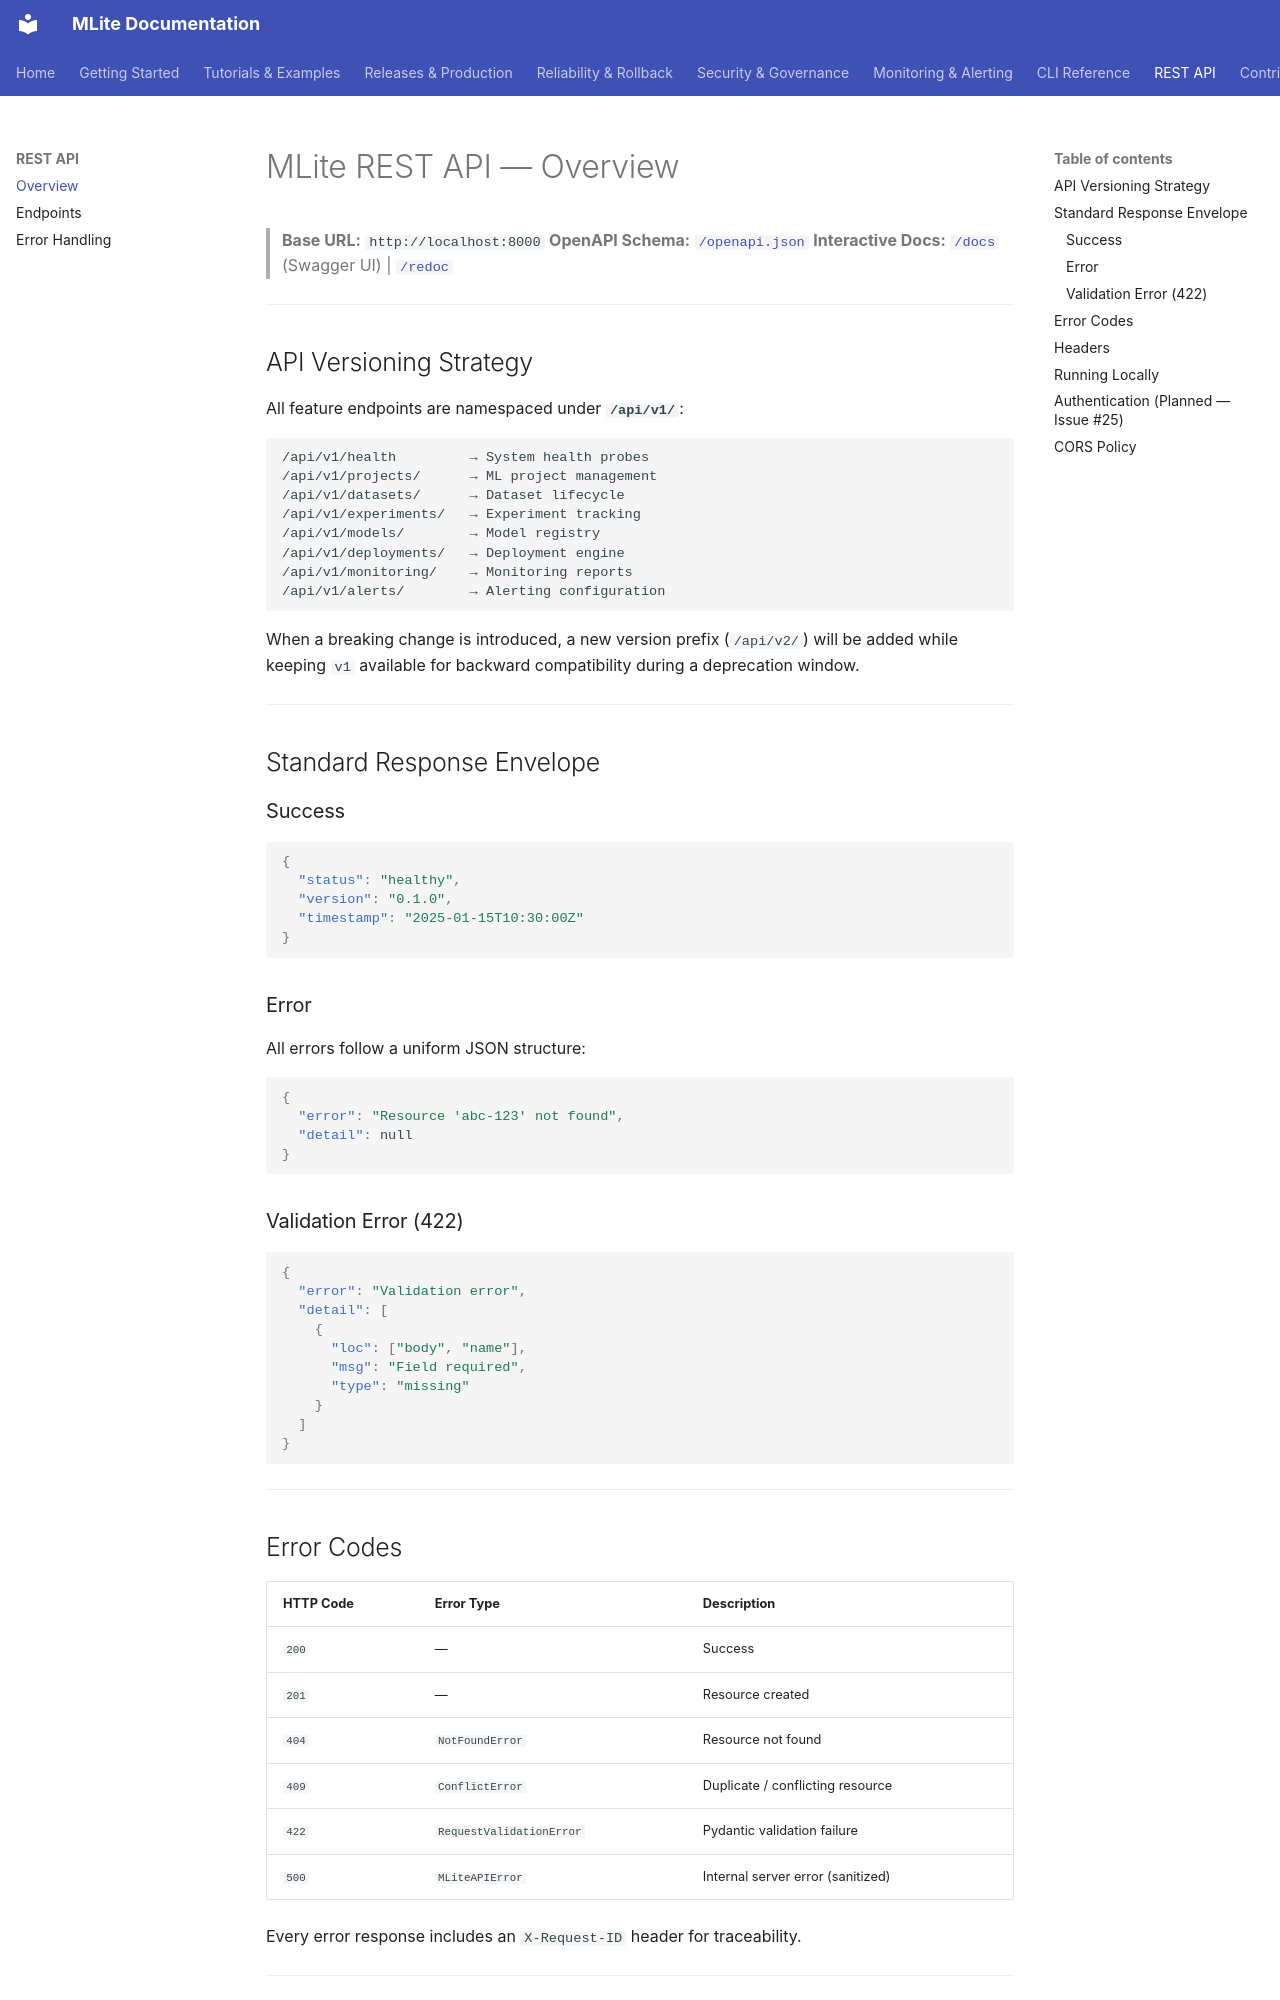

repository: Youssef-Laaroussi/MLOpsLite · page: api/overview/index.html · generator: mkdocs

# MLite REST API — Overview

> **Base URL:** `http://localhost:8000`
> **OpenAPI Schema:** [`/openapi.json`](http://localhost:8000/openapi.json)
> **Interactive Docs:** [`/docs`](http://localhost:8000/docs) (Swagger UI) | [`/redoc`](http://localhost:8000/redoc)

---

## API Versioning Strategy

All feature endpoints are namespaced under **`/api/v1/`**:

```
/api/v1/health         → System health probes
/api/v1/projects/      → ML project management
/api/v1/datasets/      → Dataset lifecycle
/api/v1/experiments/   → Experiment tracking
/api/v1/models/        → Model registry
/api/v1/deployments/   → Deployment engine
/api/v1/monitoring/    → Monitoring reports
/api/v1/alerts/        → Alerting configuration
```

When a breaking change is introduced, a new version prefix (`/api/v2/`) will
be added while keeping `v1` available for backward compatibility during a
deprecation window.

---

## Standard Response Envelope

### Success

```json
{
  "status": "healthy",
  "version": "0.1.0",
  "timestamp": "2025-01-15T10:30:00Z"
}
```

### Error

All errors follow a uniform JSON structure:

```json
{
  "error": "Resource 'abc-123' not found",
  "detail": null
}
```

### Validation Error (422)

```json
{
  "error": "Validation error",
  "detail": [
    {
      "loc": ["body", "name"],
      "msg": "Field required",
      "type": "missing"
    }
  ]
}
```

---

## Error Codes

| HTTP Code | Error Type              | Description                          |
| --------- | ----------------------- | ------------------------------------ |
| `200`     | —                       | Success                              |
| `201`     | —                       | Resource created                     |
| `404`     | `NotFoundError`         | Resource not found                   |
| `409`     | `ConflictError`         | Duplicate / conflicting resource     |
| `422`     | `RequestValidationError`| Pydantic validation failure          |
| `500`     | `MLiteAPIError`         | Internal server error (sanitized)    |

Every error response includes an `X-Request-ID` header for traceability.

---
